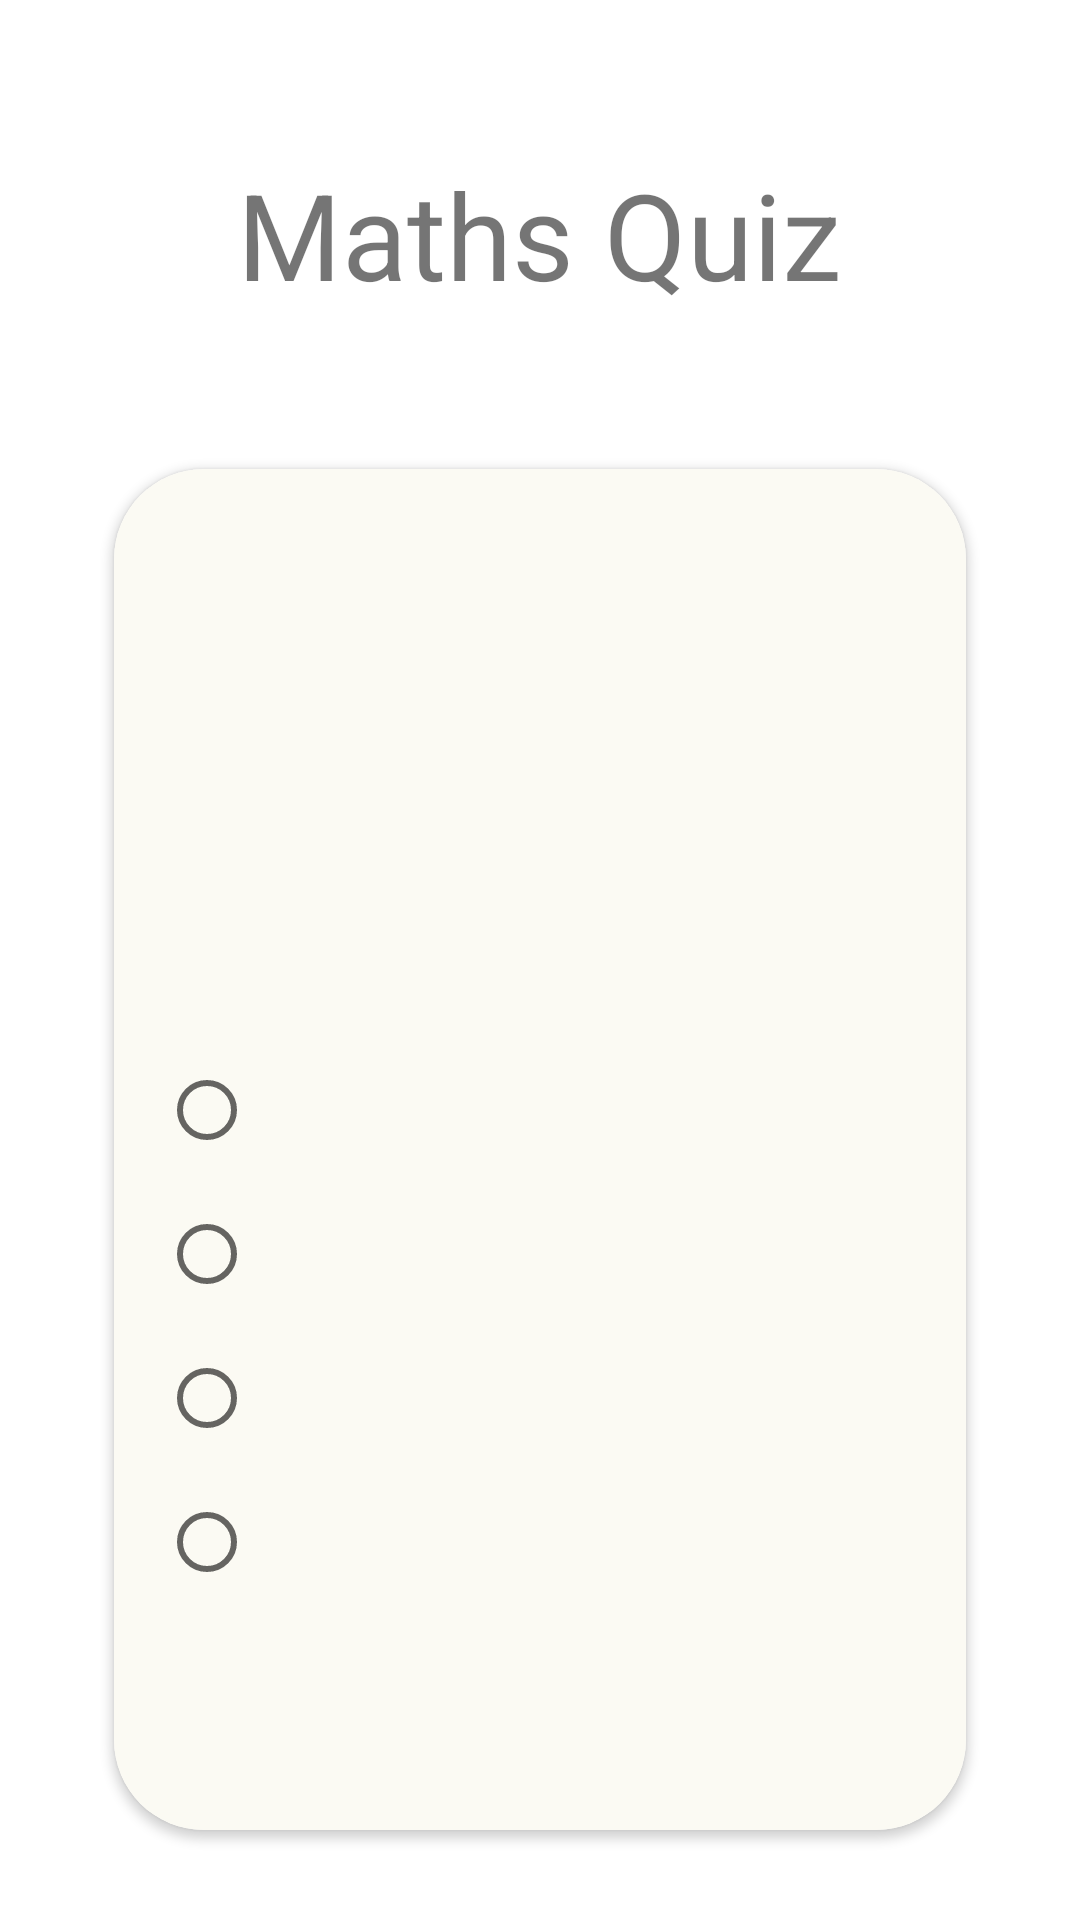

Reconstruct the res/layout file that produces this screen, plus the resources it refers to.
<!-- AndroidManifest.xml: application theme Theme.QuizApp -->
<!-- res/layout/questions_layout.xml -->
<?xml version="1.0" encoding="utf-8"?>
<LinearLayout xmlns:android="http://schemas.android.com/apk/res/android"
    xmlns:app="http://schemas.android.com/apk/res-auto"
    xmlns:tools="http://schemas.android.com/tools"
    android:layout_width="match_parent"
    android:layout_height="match_parent"
    android:gravity="center"
    android:orientation="vertical"
    >
    <LinearLayout
        android:layout_width="match_parent"
        android:layout_height="0dp"
        android:layout_weight="2"
        android:gravity="center"
        >
        <TextView
            android:id="@+id/subject_heading"
            android:layout_width="wrap_content"
            android:layout_height="wrap_content"
            android:textSize="40sp"
            android:text="Maths Quiz"
            android:layout_marginTop="20dp"


            />

    </LinearLayout>
    <LinearLayout
        android:layout_width="match_parent"
        android:layout_height="0dp"
        android:layout_weight="9"
        android:orientation="vertical"
        android:layout_marginLeft="8dp"
        android:layout_marginRight="8dp">



        <androidx.cardview.widget.CardView
            android:layout_width="match_parent"
            android:layout_height="match_parent"
            app:cardCornerRadius="30dp"
            android:layout_marginTop="40dp"
            android:layout_marginBottom="30dp"
            android:layout_marginLeft="30dp"
            android:layout_marginRight="30dp"
            android:background="#FBFAF3"


            >

            <LinearLayout
                android:layout_width="match_parent"
                android:layout_height="match_parent"
                android:orientation="vertical"
                android:background="#FBFAF3">


                    <LinearLayout
                        android:layout_width="match_parent"
                        android:layout_height="match_parent"
                        android:orientation="vertical">


                <LinearLayout
                    android:layout_width="match_parent"
                    android:layout_height="wrap_content"
                    android:layout_weight="2"
                    android:gravity="center_vertical"

                    >


                    <TextView
                        android:id="@+id/tv_question"
                        android:layout_width="wrap_content"
                        android:layout_height="wrap_content"
                        android:textSize="25sp"
                        android:layout_marginStart="20dp"
                        android:layout_marginEnd="3dp"

                        />
                </LinearLayout>
                <LinearLayout
                    android:layout_width="match_parent"
                    android:layout_height="0dp"
                    android:layout_weight="8"
                    android:gravity="center_vertical"

                    >



                    <RadioGroup
                        android:id="@+id/multiple_choice_radio_group"
                        android:layout_width="wrap_content"
                        android:layout_height="wrap_content"
                        android:orientation="vertical"
                        android:layout_marginLeft="15dp"

                        >

                        <RadioButton
                            android:id="@+id/option1"
                            android:layout_width="match_parent"
                            android:layout_height="wrap_content"
                            android:textSize="20sp"

                            />

                        <RadioButton
                            android:id="@+id/option2"
                            android:layout_width="match_parent"
                            android:layout_height="wrap_content"
                            android:textSize="20sp"
                            />
                        <RadioButton
                            android:textSize="20sp"
                            android:id="@+id/option3"
                            android:layout_width="match_parent"
                            android:layout_height="wrap_content"
                            />
                        <RadioButton
                            android:textSize="20sp"
                            android:id="@+id/option4"
                            android:layout_width="match_parent"
                            android:layout_height="wrap_content"
                            />

                    </RadioGroup>

                </LinearLayout>
                    </LinearLayout>



            </LinearLayout>



        </androidx.cardview.widget.CardView>
    </LinearLayout>

</LinearLayout>
<!-- resources referenced by this layout -->
<resources>
  <style name="Theme.QuizApp" parent="Theme.MaterialComponents.DayNight.NoActionBar">
          
          <item name="colorPrimary">#f6bd60</item>
          <item name="colorPrimaryVariant">@color/purple_700</item>
          <item name="colorOnPrimary">@color/white</item>
          
          <item name="colorSecondary">#606161</item>
          <item name="colorSecondaryVariant">#606161</item>
          <item name="colorOnSecondary">@color/black</item>
          
          <item name="android:statusBarColor">#4a4e69</item>
  
  
          
      </style>
  <!-- not gathered from this repository: default colours our renderer supplied (Android Studio template values) -->
  <color name="purple_700">#FF3700B3</color>
  <color name="black">#FF000000</color>
  <color name="white">#FFFFFFFF</color>
</resources>
